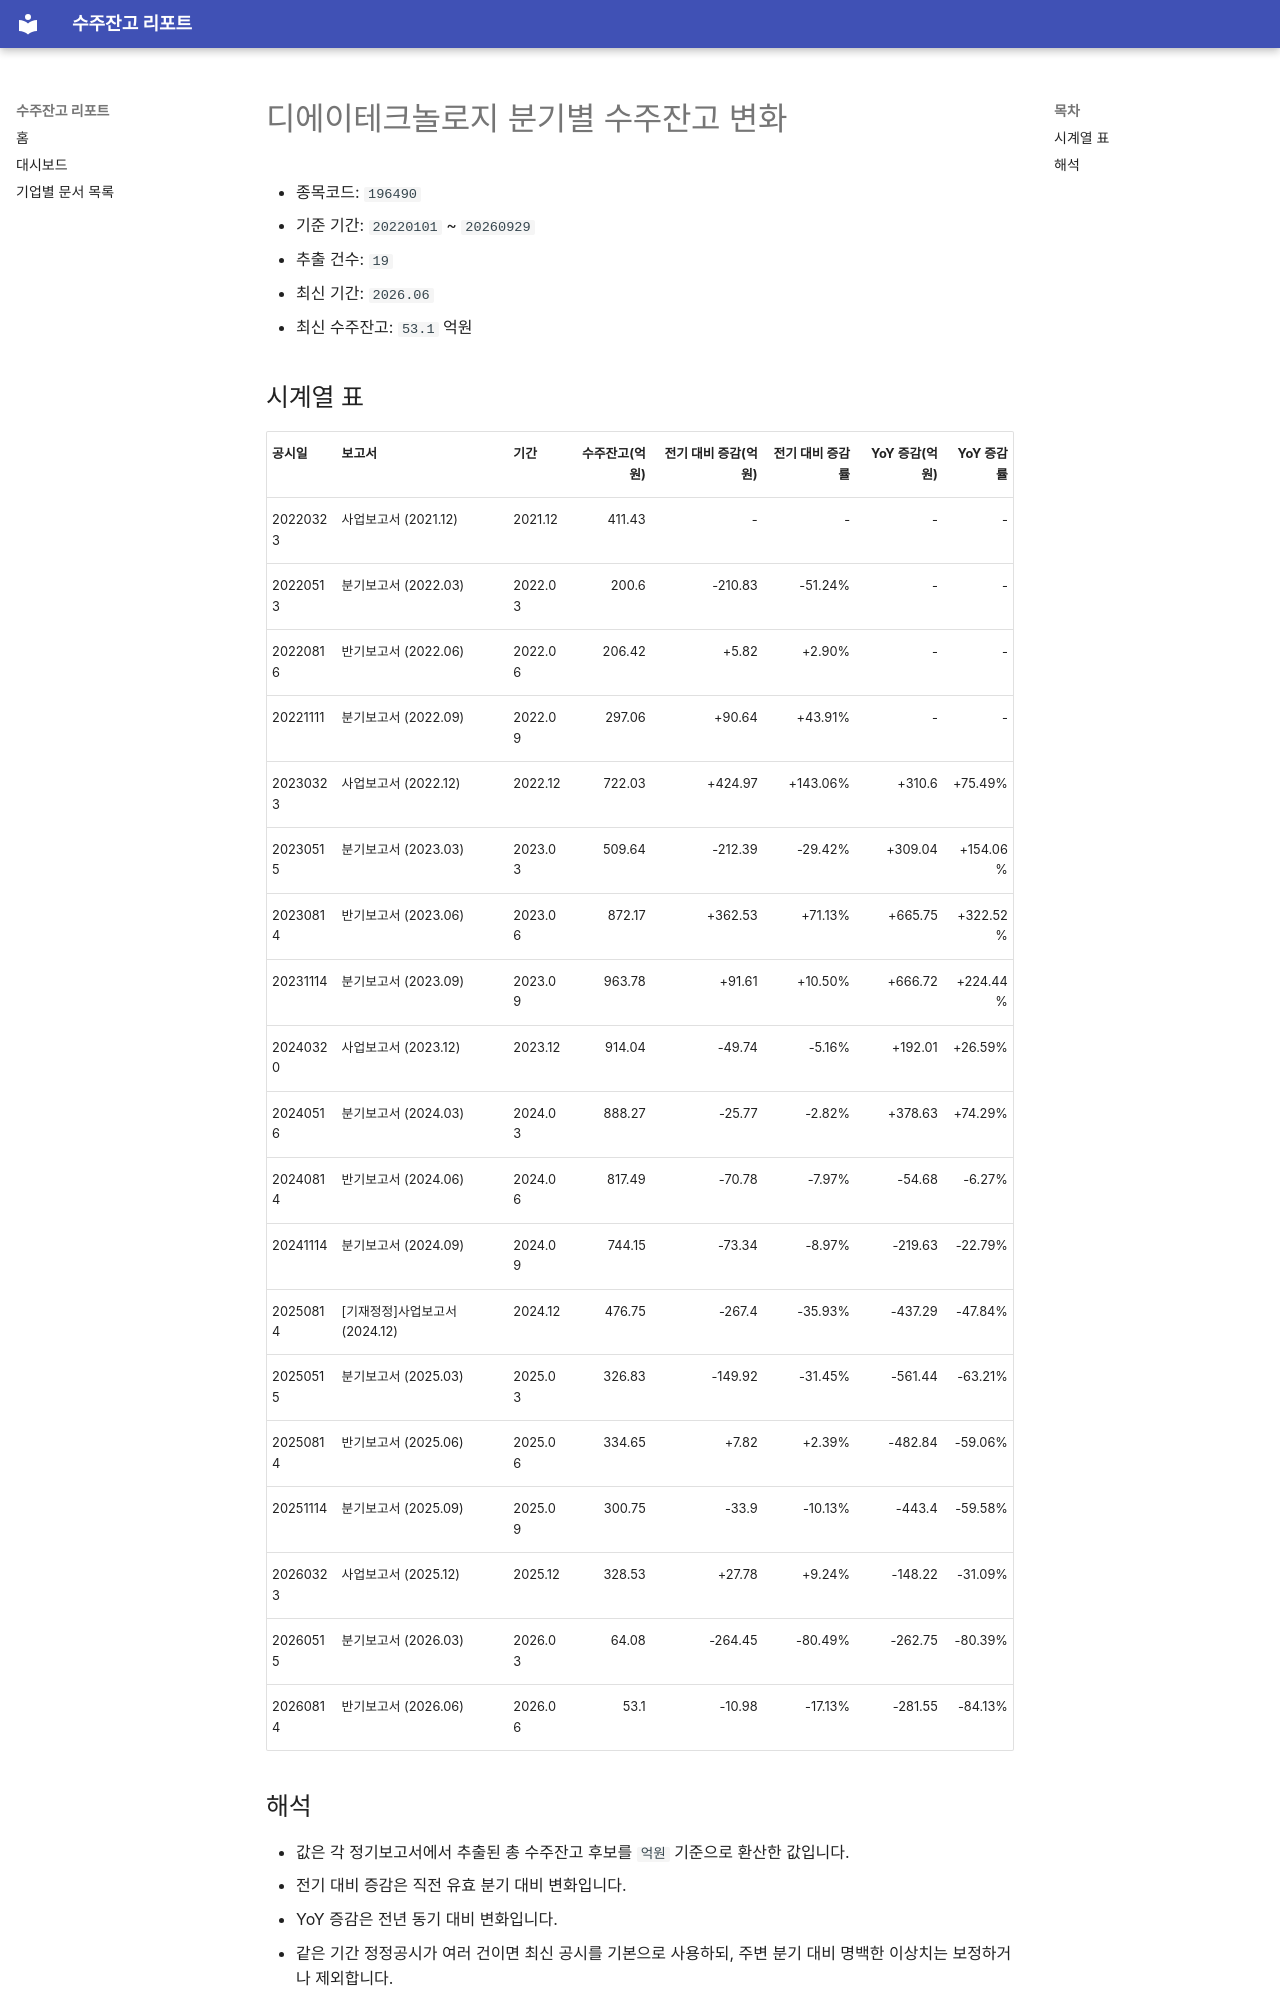

repository: agent-jaden/order-backlog-dashboard · page: companies/디에이테크놀로지_수주잔고(196490)/index.html · generator: mkdocs

# 디에이테크놀로지 분기별 수주잔고 변화

- 종목코드: `196490`
- 기준 기간: `20220101` ~ `20260929`
- 추출 건수: `19`
- 최신 기간: `2026.06`
- 최신 수주잔고: `53.1` 억원

## 시계열 표

| 공시일 | 보고서 | 기간 | 수주잔고(억원) | 전기 대비 증감(억원) | 전기 대비 증감률 | YoY 증감(억원) | YoY 증감률 |
| --- | --- | --- | ---: | ---: | ---: | ---: | ---: |
| 20220323 | 사업보고서 (2021.12) | 2021.12 | 411.43 | - | - | - | - |
| 20220513 | 분기보고서 (2022.03) | 2022.03 | 200.6 | -210.83 | -51.24% | - | - |
| 20220816 | 반기보고서 (2022.06) | 2022.06 | 206.42 | +5.82 | +2.90% | - | - |
| 20221111 | 분기보고서 (2022.09) | 2022.09 | 297.06 | +90.64 | +43.91% | - | - |
| 20230323 | 사업보고서 (2022.12) | 2022.12 | 722.03 | +424.97 | +143.06% | +310.6 | +75.49% |
| 20230515 | 분기보고서 (2023.03) | 2023.03 | 509.64 | -212.39 | -29.42% | +309.04 | +154.06% |
| 20230814 | 반기보고서 (2023.06) | 2023.06 | 872.17 | +362.53 | +71.13% | +665.75 | +322.52% |
| 20231114 | 분기보고서 (2023.09) | 2023.09 | 963.78 | +91.61 | +10.50% | +666.72 | +224.44% |
| 20240320 | 사업보고서 (2023.12) | 2023.12 | 914.04 | -49.74 | -5.16% | +192.01 | +26.59% |
| 20240516 | 분기보고서 (2024.03) | 2024.03 | 888.27 | -25.77 | -2.82% | +378.63 | +74.29% |
| 20240814 | 반기보고서 (2024.06) | 2024.06 | 817.49 | -70.78 | -7.97% | -54.68 | -6.27% |
| 20241114 | 분기보고서 (2024.09) | 2024.09 | 744.15 | -73.34 | -8.97% | -219.63 | -22.79% |
| 20250814 | [기재정정]사업보고서 (2024.12) | 2024.12 | 476.75 | -267.4 | -35.93% | -437.29 | -47.84% |
| 20250515 | 분기보고서 (2025.03) | 2025.03 | 326.83 | -149.92 | -31.45% | -561.44 | -63.21% |
| 20250814 | 반기보고서 (2025.06) | 2025.06 | 334.65 | +7.82 | +2.39% | -482.84 | -59.06% |
| 20251114 | 분기보고서 (2025.09) | 2025.09 | 300.75 | -33.9 | -10.13% | -443.4 | -59.58% |
| 20260323 | 사업보고서 (2025.12) | 2025.12 | 328.53 | +27.78 | +9.24% | -148.22 | -31.09% |
| 20260515 | 분기보고서 (2026.03) | 2026.03 | 64.08 | -264.45 | -80.49% | -262.75 | -80.39% |
| 20260814 | 반기보고서 (2026.06) | 2026.06 | 53.1 | -10.98 | -17.13% | -281.55 | -84.13% |
